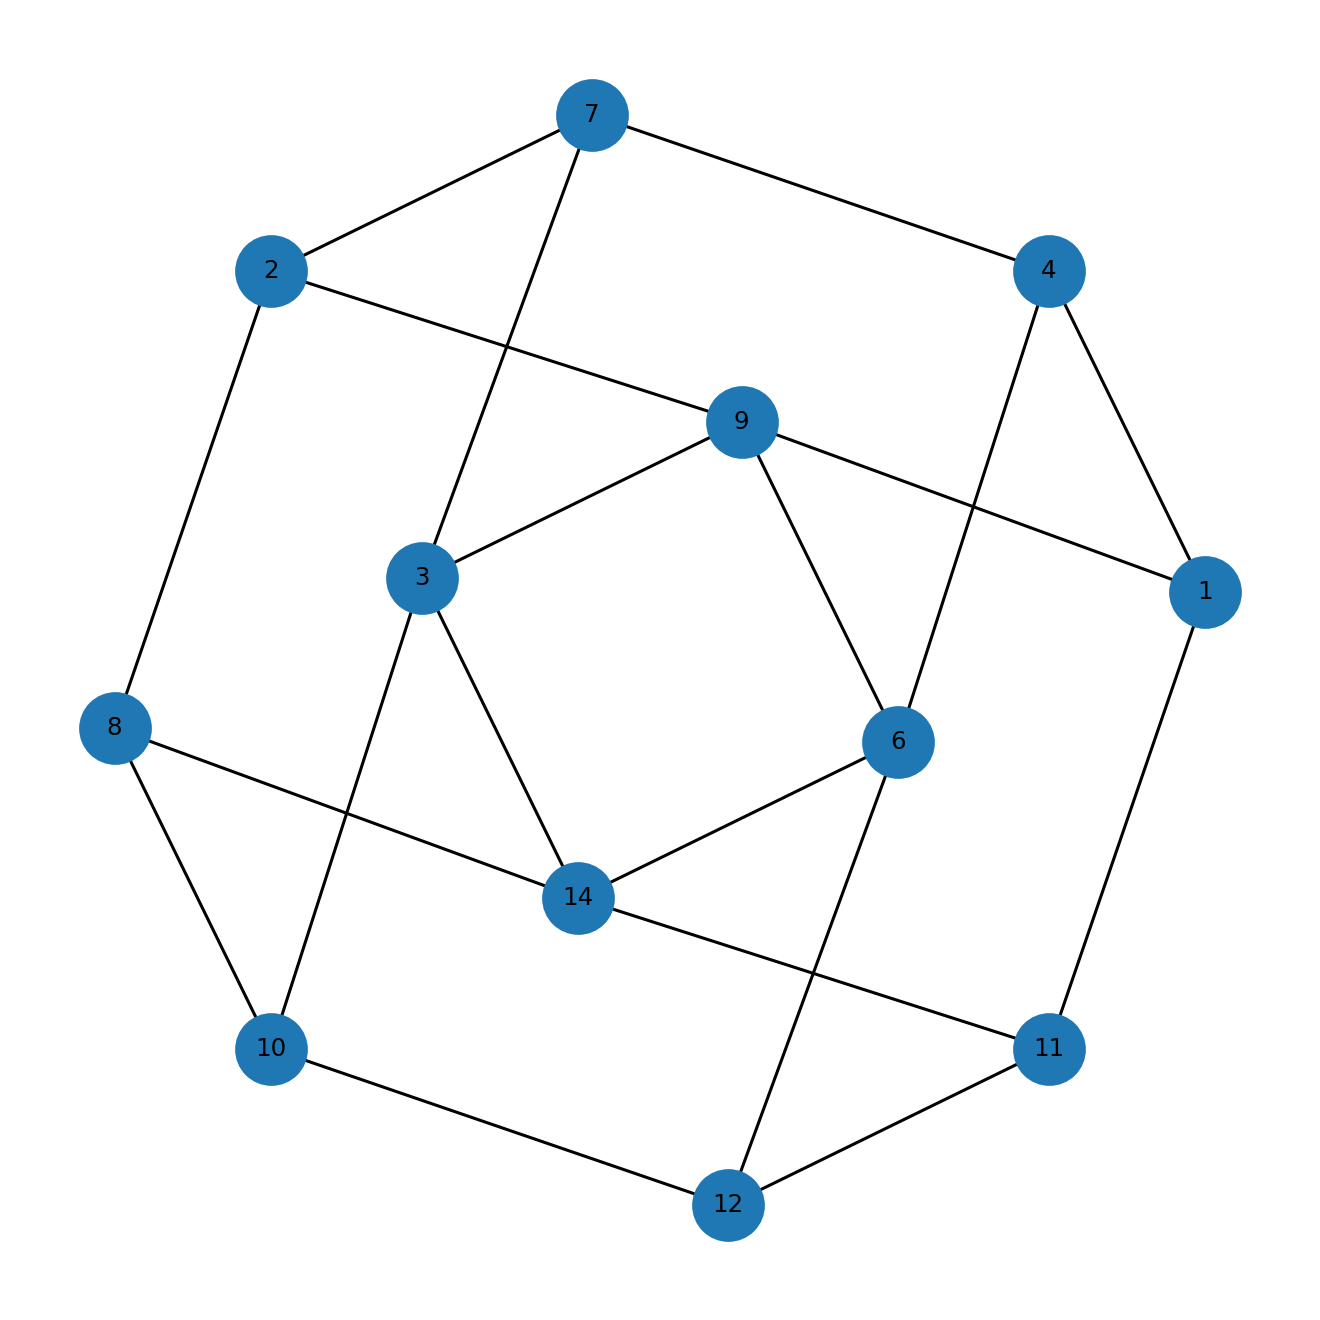

Data behind this chart, as committed beside it:
u, v, kind, ox, oy, x_rel, y_rel
1, 4, proper, 5.0, 3.0, contains, inside
1, 9, proper, 2.0, 3.0, contains, inside
1, 11, proper, 1.0, 1.0, overlap, contains
2, 7, proper, 1.0, 4.0, contains, inside
2, 8, proper, 2.0, 1.0, overlap, overlap
2, 9, proper, 1.0, 1.0, overlap, overlap
3, 7, proper, 1.0, 1.0, contains, inside
3, 9, proper, 2.0, 1.0, contains, inside
3, 10, proper, 5.0, 1.0, contains, inside
3, 14, proper, 1.0, 1.0, contains, inside
4, 6, proper, 3.0, 4.0, overlap, overlap
4, 7, proper, 1.0, 3.0, contains, overlap
6, 9, proper, 2.0, 5.0, contains, inside
6, 12, proper, 3.0, 3.0, contains, overlap
6, 14, proper, 1.0, 2.0, contains, overlap
8, 10, proper, 5.0, 5.0, contains, inside
8, 14, proper, 1.0, 4.0, contains, overlap
10, 12, proper, 2.0, 3.0, overlap, overlap
11, 12, proper, 3.0, 1.0, contains, inside
11, 14, proper, 1.0, 1.0, contains, inside
